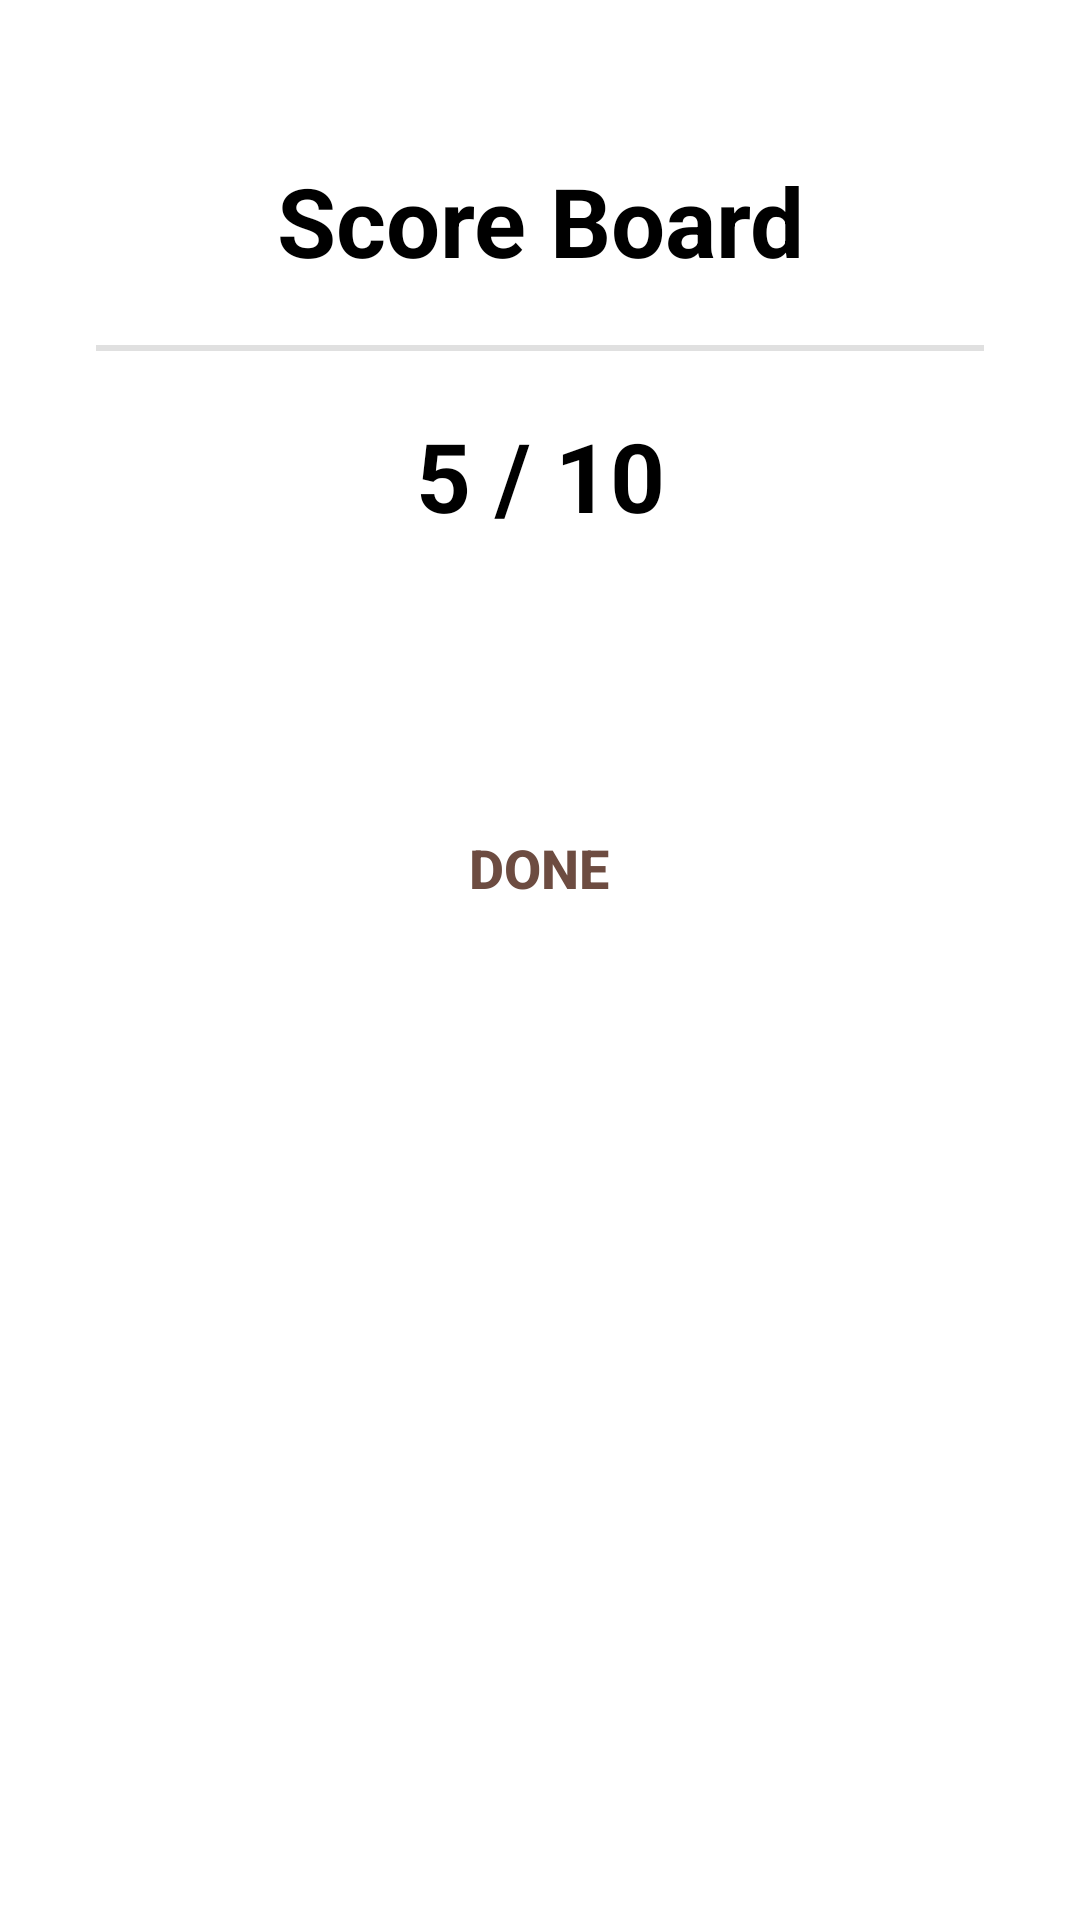

Layout XML and referenced resources for this Android screen:
<!-- AndroidManifest.xml: application theme Theme.Math_quiz -->
<!-- res/layout/activity_score.xml -->
<?xml version="1.0" encoding="utf-8"?>
<androidx.constraintlayout.widget.ConstraintLayout xmlns:android="http://schemas.android.com/apk/res/android"
    xmlns:app="http://schemas.android.com/apk/res-auto"
    xmlns:tools="http://schemas.android.com/tools"
    android:layout_width="match_parent"
    android:background="@color/white"
    android:layout_height="match_parent"
    tools:context=".dashboard.Score_Activity">

    <LinearLayout
        android:layout_width="match_parent"
        android:layout_height="wrap_content"
        android:layout_marginStart="32dp"
        android:layout_marginTop="32dp"
        android:layout_marginEnd="32dp"
        android:background="@color/white"
        android:orientation="vertical"
        android:paddingBottom="32dp"
        app:layout_constraintEnd_toEndOf="parent"
        app:layout_constraintStart_toStartOf="parent"
        app:layout_constraintTop_toTopOf="parent">

        <TextView
            android:id="@+id/textView8"
            android:layout_width="match_parent"
            android:layout_height="wrap_content"
            android:layout_margin="20dp"
            android:gravity="center"
            android:text="Score Board"
            android:textColor="@color/black"
            android:textSize="32dp"
            android:textStyle="bold" />

        <View
            android:id="@+id/divider"
            android:layout_width="match_parent"
            android:layout_height="2dp"
            android:background="?android:attr/listDivider" />

        <TextView
            android:id="@+id/sa_score"
            android:layout_width="match_parent"
            android:layout_height="wrap_content"
            android:gravity="center"
            android:text="5 / 10"
            android:layout_margin="20dp"
            android:textColor="@color/black"
            android:textSize="32dp"
            android:textStyle="bold" />
    </LinearLayout>

    <Button
        android:id="@+id/sa_done"
        android:layout_width="250dp"
        android:layout_height="60dp"
        android:background="@drawable/round_button"
        android:text="DONE"
        android:textColor="#6D4C41"
        android:textSize="18dp"
        android:textStyle="bold"
        app:layout_constraintBottom_toBottomOf="parent"
        app:layout_constraintEnd_toEndOf="parent"
        app:layout_constraintHorizontal_bias="0.496"
        app:layout_constraintStart_toStartOf="parent"
        app:layout_constraintTop_toTopOf="parent"
        app:layout_constraintVertical_bias="0.447" />
</androidx.constraintlayout.widget.ConstraintLayout>
<!-- resources referenced by this layout -->
<resources>
  <color name="black">#FF000000</color>
  <color name="white">#FFFFFFFF</color>
  <style name="Theme.Math_quiz" parent="Theme.AppCompat.Light.DarkActionBar">
          
          <item name="colorPrimaryDark">@color/appcolortheme</item>
          <item name="color">@color/appcolorthemeblue</item>
          <item name="colorPrimary">@color/purple_500</item>
          <item name="colorPrimaryVariant">@color/purple_700</item>
          <item name="colorOnPrimary">@color/white</item>
          
          <item name="colorSecondary">@color/teal_200</item>
          <item name="colorSecondaryVariant">@color/teal_700</item>
          <item name="colorOnSecondary">@color/black</item>
          
          <item name="android:statusBarColor" tools:targetApi="l">@color/appcolortheme</item>
          
      </style>
  <color name="appcolortheme">#FFA500</color>
  <color name="appcolorthemeblue">#87CEEB</color>
  <color name="purple_500">#FF6200EE</color>
  <color name="purple_700">#FF3700B3</color>
  <color name="teal_200">#FF03DAC5</color>
  <color name="teal_700">#FF018786</color>
</resources>
